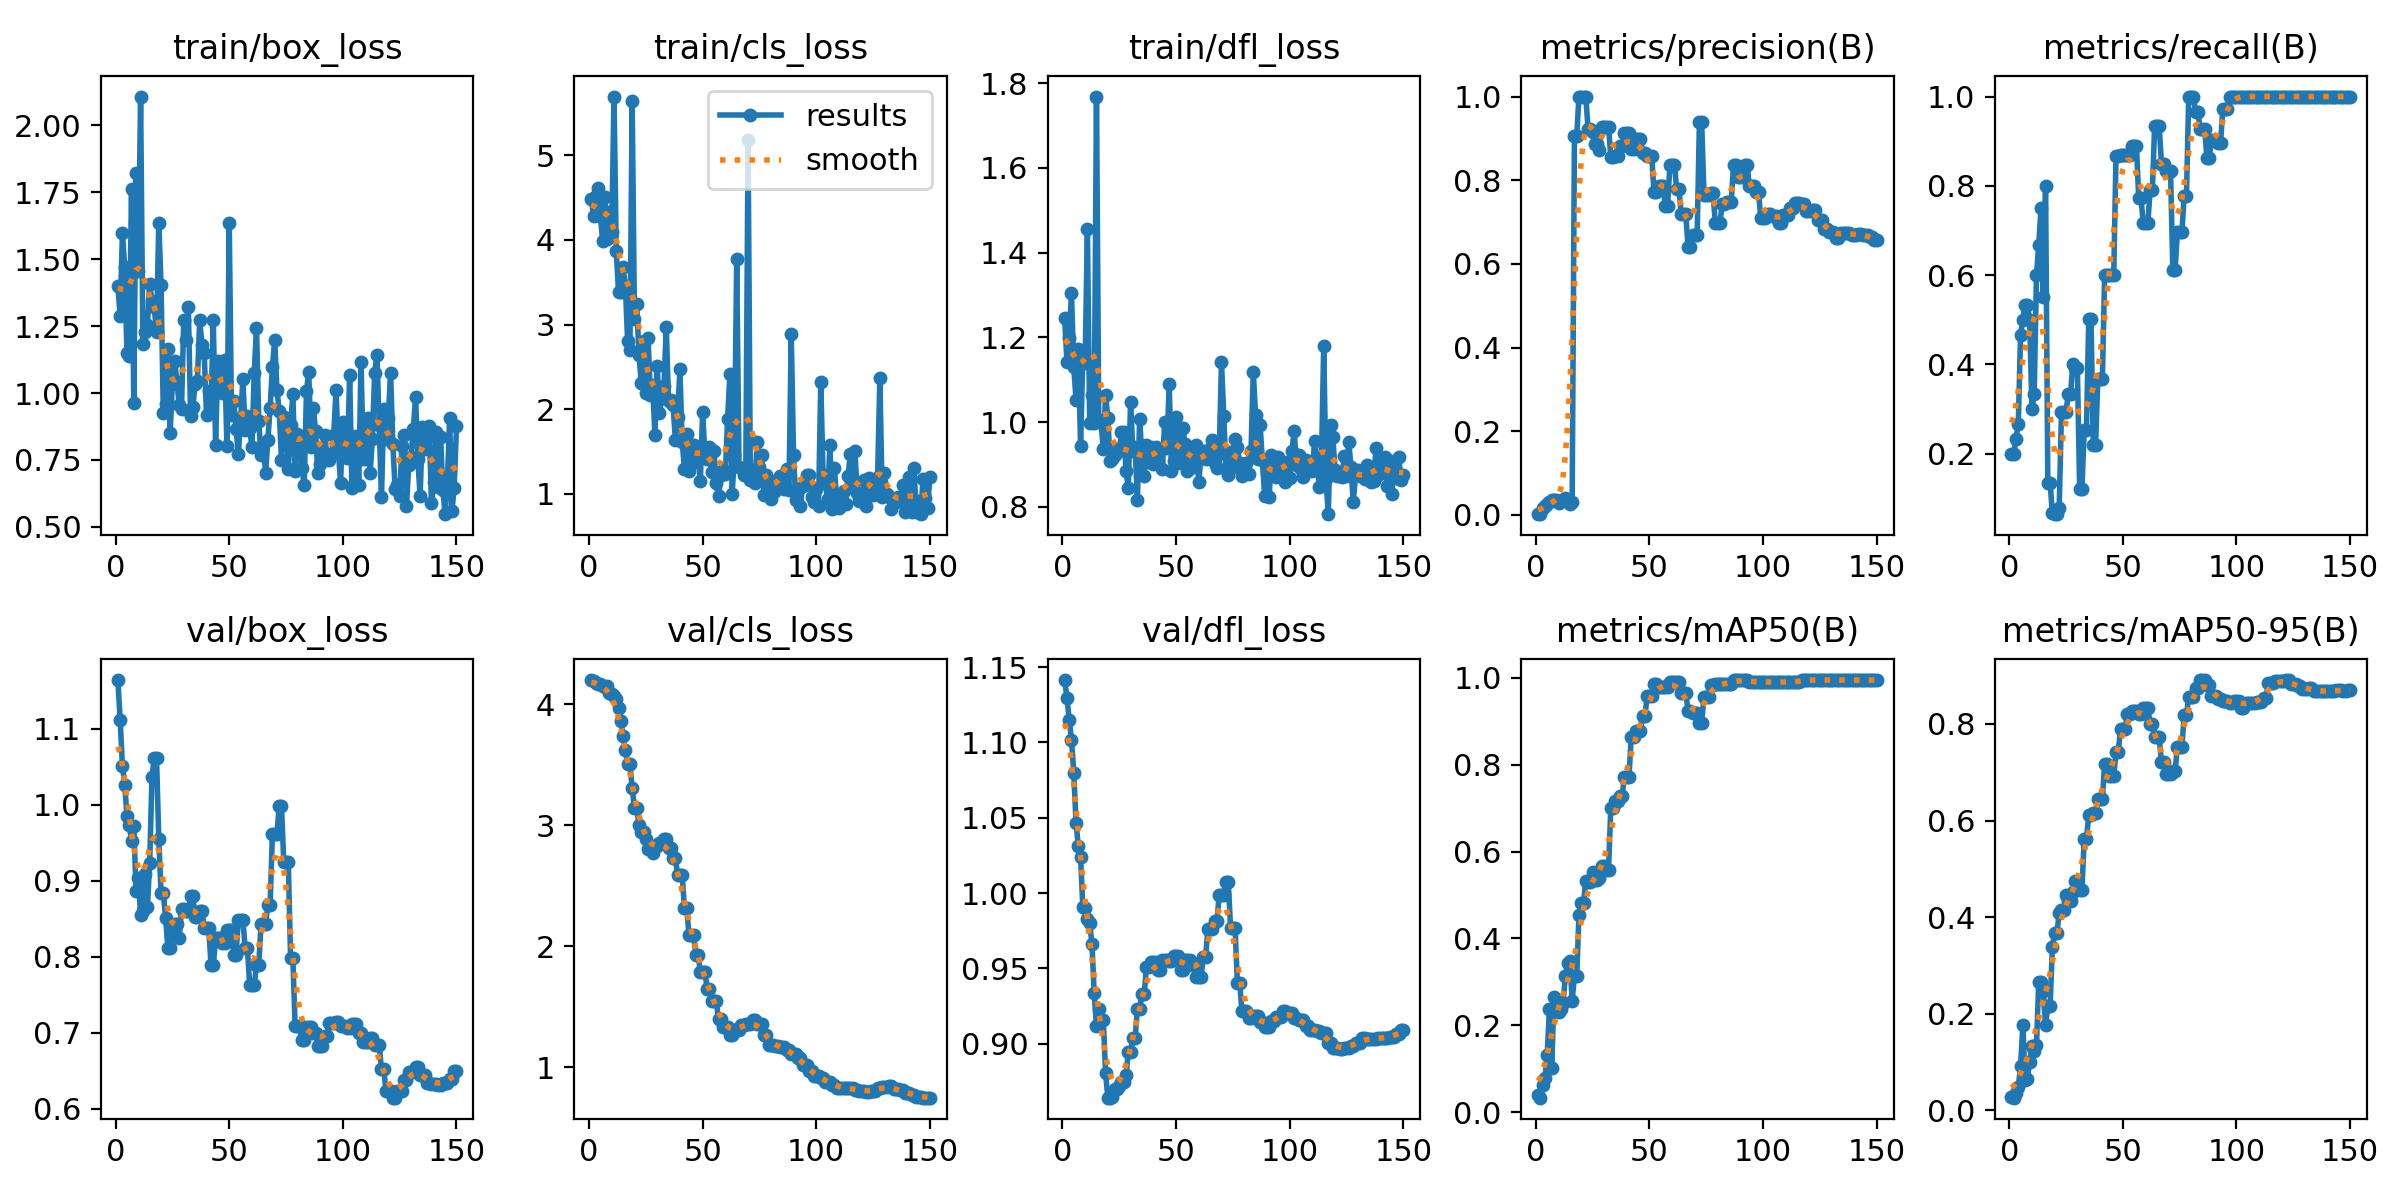

Values plotted in this chart, from the file beside it:
epoch, time, train/box_loss, train/cls_loss, train/dfl_loss, metrics/precision(B), metrics/recall(B), metrics/mAP50(B), metrics/mAP50-95(B), val/box_loss, val/cls_loss, val/dfl_loss, lr/pg0, lr/pg1, lr/pg2
1, 12.35, 1.399, 4.478, 1.245, 0.00161, 0.2, 0.0398, 0.02786, 1.164, 4.199, 1.141, 7.69e-06, 7.69e-06, 7.69e-06
2, 21.89, 1.288, 4.282, 1.142, 0.00194, 0.2, 0.03317, 0.02653, 1.112, 4.195, 1.13, 2.29177e-05, 2.29177e-05, 2.29177e-05
3, 30.05, 1.598, 4.521, 1.199, 0.01611, 0.2333, 0.06188, 0.03626, 1.051, 4.176, 1.115, 3.79425e-05, 3.79425e-05, 3.79425e-05
4, 38.13, 1.47, 4.611, 1.304, 0.02182, 0.2667, 0.07846, 0.04876, 1.027, 4.164, 1.102, 5.27642e-05, 5.27642e-05, 5.27642e-05
5, 46.08, 1.148, 4.278, 1.13, 0.02528, 0.4667, 0.1309, 0.09193, 0.9855, 4.166, 1.08, 6.73829e-05, 6.73829e-05, 6.73829e-05
6, 54.19, 1.138, 3.99, 1.052, 0.03047, 0.5, 0.2372, 0.1764, 0.974, 4.146, 1.047, 8.17985e-05, 8.17985e-05, 8.17985e-05
7, 62.12, 1.761, 4.507, 1.172, 0.0353, 0.5333, 0.1016, 0.06257, 0.9519, 4.138, 1.031, 9.60112e-05, 9.60112e-05, 9.60112e-05
8, 70.32, 0.9623, 4.013, 0.9439, 0.03621, 0.5333, 0.2649, 0.06614, 0.972, 4.146, 1.024, 0.00011, 0.00011, 0.00011
9, 78.24, 1.823, 4.333, 1.16, 0.03431, 0.5, 0.2481, 0.1009, 0.887, 4.095, 0.9904, 0.0001238, 0.0001238, 0.0001238
10, 86.26, 1.457, 4.09, 1.139, 0.02939, 0.3, 0.2302, 0.1329, 0.9041, 4.08, 0.9902, 0.0001374, 0.0001374, 0.0001374
11, 94.17, 2.107, 5.692, 1.456, 0.03223, 0.3333, 0.2376, 0.1229, 0.855, 4.07, 0.9827, 0.0001508, 0.0001508, 0.0001508
12, 102, 1.185, 3.868, 0.9986, 0.03505, 0.6, 0.2521, 0.1351, 0.8609, 4.043, 0.9801, 0.000164, 0.000164, 0.000164
13, 109.8, 1.229, 3.381, 1.064, 0.03988, 0.6667, 0.3128, 0.2654, 0.9091, 3.971, 0.9663, 0.000177, 0.000177, 0.000177
14, 117.5, 1.255, 3.388, 0.9982, 0.03902, 0.75, 0.3435, 0.2669, 0.8656, 3.863, 0.9334, 0.0001898, 0.0001898, 0.0001898
15, 125.5, 1.407, 3.677, 1.768, 0.02694, 0.55, 0.3477, 0.2483, 0.9236, 3.737, 0.9115, 0.0002024, 0.0002024, 0.0002024
16, 133.4, 1.344, 3.456, 1.004, 0.03085, 0.8, 0.2569, 0.1776, 1.036, 3.62, 0.9229, 0.0002148, 0.0002148, 0.0002148
17, 141.4, 1.32, 2.808, 0.9994, 0.9051, 0.1333, 0.3127, 0.2167, 1.062, 3.506, 0.916, 0.000227, 0.000227, 0.000227
18, 149.4, 1.227, 2.694, 0.9369, 0.9051, 0.1333, 0.3127, 0.2167, 1.062, 3.506, 0.916, 0.000239, 0.000239, 0.000239
19, 157.4, 1.636, 5.635, 1.065, 1, 0.06561, 0.4541, 0.3391, 0.9554, 3.305, 0.8803, 0.0002507, 0.0002507, 0.0002507
20, 165.3, 1.404, 3.067, 1.009, 1, 0.06402, 0.4825, 0.3674, 0.8842, 3.144, 0.8641, 0.0002623, 0.0002623, 0.0002623
21, 174.4, 0.9262, 3.249, 0.9085, 1, 0.06402, 0.4825, 0.3674, 0.8842, 3.144, 0.8641, 0.0002737, 0.0002737, 0.0002737
22, 182.6, 0.9573, 2.635, 0.9137, 1, 0.07742, 0.5321, 0.4078, 0.8513, 3.004, 0.8644, 0.0002848, 0.0002848, 0.0002848
23, 190.7, 1.164, 2.316, 0.9216, 0.9226, 0.2924, 0.5298, 0.4155, 0.8118, 2.944, 0.8697, 0.0002958, 0.0002958, 0.0002958
24, 198.8, 0.8508, 2.807, 0.9359, 0.9226, 0.2924, 0.5298, 0.4155, 0.8118, 2.944, 0.8697, 0.0003066, 0.0003066, 0.0003066
25, 207, 1.035, 2.191, 0.9316, 0.9143, 0.2938, 0.5534, 0.4454, 0.8341, 2.885, 0.8721, 0.0003171, 0.0003171, 0.0003171
26, 215, 1.119, 2.84, 0.9762, 0.8871, 0.3333, 0.5337, 0.4327, 0.8434, 2.804, 0.8748, 0.0003275, 0.0003275, 0.0003275
27, 223.1, 1.043, 2.171, 0.9775, 0.8871, 0.3333, 0.5337, 0.4327, 0.8434, 2.804, 0.8748, 0.0003376, 0.0003376, 0.0003376
28, 231.1, 0.9546, 2.291, 0.8852, 0.8726, 0.4, 0.54, 0.4533, 0.8252, 2.768, 0.8788, 0.0003476, 0.0003476, 0.0003476
29, 239.5, 0.9411, 1.697, 0.8443, 0.9264, 0.392, 0.5664, 0.4757, 0.8633, 2.824, 0.8945, 0.0003573, 0.0003573, 0.0003573
30, 247.6, 1.274, 2.509, 1.049, 0.9264, 0.392, 0.5664, 0.4757, 0.8633, 2.824, 0.8945, 0.0003669, 0.0003669, 0.0003669
31, 255.9, 1.197, 1.955, 0.9313, 0.9279, 0.1198, 0.558, 0.4557, 0.8604, 2.849, 0.9037, 0.0003762, 0.0003762, 0.0003762
32, 264.1, 1.32, 2.131, 0.9408, 0.9279, 0.1198, 0.558, 0.4557, 0.8604, 2.849, 0.9037, 0.0003853, 0.0003853, 0.0003853
33, 272.4, 0.9156, 2.274, 0.8172, 0.856, 0.2523, 0.7005, 0.5623, 0.8795, 2.889, 0.923, 0.0003943, 0.0003943, 0.0003943
34, 280.9, 0.9481, 2.972, 1.008, 0.856, 0.2523, 0.7005, 0.5623, 0.8795, 2.889, 0.923, 0.000403, 0.000403, 0.000403
35, 289.1, 1.034, 2.094, 0.9185, 0.8581, 0.5012, 0.7171, 0.6112, 0.8519, 2.81, 0.9329, 0.0004115, 0.0004115, 0.0004115
36, 297.1, 1.045, 2.112, 0.8722, 0.8581, 0.5012, 0.7171, 0.6112, 0.8519, 2.81, 0.9329, 0.0004199, 0.0004199, 0.0004199
37, 305.5, 1.273, 2.053, 0.9467, 0.8827, 0.2186, 0.7285, 0.6159, 0.86, 2.732, 0.9511, 0.000428, 0.000428, 0.000428
38, 313.7, 1.179, 1.643, 0.9064, 0.8827, 0.2186, 0.7285, 0.6159, 0.86, 2.732, 0.9511, 0.0004359, 0.0004359, 0.0004359
39, 321.9, 1.148, 1.904, 0.9407, 0.9126, 0.3667, 0.7723, 0.6438, 0.838, 2.588, 0.9539, 0.0004436, 0.0004436, 0.0004436
40, 329.9, 0.9178, 2.474, 0.9025, 0.9126, 0.3667, 0.7723, 0.6438, 0.838, 2.588, 0.9539, 0.0004511, 0.0004511, 0.0004511
41, 337.8, 1.006, 1.615, 0.9407, 0.9126, 0.3667, 0.7723, 0.6438, 0.838, 2.588, 0.9539, 0.0004584, 0.0004584, 0.0004584
42, 345.9, 0.9547, 1.3, 0.9089, 0.8753, 0.6, 0.8641, 0.7182, 0.7889, 2.315, 0.949, 0.0004656, 0.0004656, 0.0004656
43, 354, 1.271, 1.712, 0.9354, 0.8753, 0.6, 0.8641, 0.7182, 0.7889, 2.315, 0.949, 0.0004725, 0.0004725, 0.0004725
44, 362.5, 0.8072, 1.277, 0.8906, 0.8976, 0.6, 0.8787, 0.6917, 0.8244, 2.096, 0.9552, 0.0004792, 0.0004792, 0.0004792
45, 370.6, 1.12, 1.353, 1.001, 0.8976, 0.6, 0.8787, 0.6917, 0.8244, 2.096, 0.9552, 0.0004857, 0.0004857, 0.0004857
46, 378.6, 1.048, 1.577, 0.9399, 0.8976, 0.6, 0.8787, 0.6917, 0.8244, 2.096, 0.9552, 0.000492, 0.000492, 0.000492
47, 386.7, 0.9992, 1.511, 1.089, 0.8661, 0.8667, 0.9113, 0.7426, 0.8179, 1.926, 0.9546, 0.000498, 0.000498, 0.000498
48, 394.9, 1.123, 1.451, 0.885, 0.8661, 0.8667, 0.9113, 0.7426, 0.8179, 1.926, 0.9546, 0.0005039, 0.0005039, 0.0005039
49, 403, 0.8026, 1.153, 0.9074, 0.8586, 0.8697, 0.9574, 0.7895, 0.8352, 1.789, 0.9582, 0.0005096, 0.0005096, 0.0005096
50, 411.1, 1.633, 1.971, 1.012, 0.8586, 0.8697, 0.9574, 0.7895, 0.8352, 1.789, 0.9582, 0.0005151, 0.0005151, 0.0005151
51, 419.2, 0.9173, 1.463, 0.9048, 0.8586, 0.8697, 0.9574, 0.7895, 0.8352, 1.789, 0.9582, 0.0005152, 0.0005152, 0.0005152
52, 427.4, 0.9686, 1.415, 0.9138, 0.7716, 0.8682, 0.987, 0.8203, 0.8029, 1.644, 0.9491, 0.0005102, 0.0005102, 0.0005102
53, 435.6, 0.8673, 1.558, 0.9871, 0.7716, 0.8682, 0.987, 0.8203, 0.8029, 1.644, 0.9491, 0.0005051, 0.0005051, 0.0005051
54, 444.2, 0.7706, 1.256, 0.9482, 0.7855, 0.8887, 0.9787, 0.8264, 0.8488, 1.548, 0.9554, 0.0005, 0.0005, 0.0005
55, 452.3, 0.8964, 1.51, 0.8852, 0.7855, 0.8887, 0.9787, 0.8264, 0.8488, 1.548, 0.9554, 0.0004949, 0.0004949, 0.0004949
56, 460.4, 1.053, 1.132, 0.9309, 0.7855, 0.8887, 0.9787, 0.8264, 0.8488, 1.548, 0.9554, 0.0004899, 0.0004899, 0.0004899
57, 468.7, 0.8619, 0.9704, 0.918, 0.7379, 0.7729, 0.9787, 0.8216, 0.8118, 1.396, 0.9523, 0.0004848, 0.0004848, 0.0004848
58, 476.7, 0.9138, 1.219, 0.8952, 0.7379, 0.7729, 0.9787, 0.8216, 0.8118, 1.396, 0.9523, 0.0004797, 0.0004797, 0.0004797
59, 484.8, 0.8688, 1.283, 0.9454, 0.8364, 0.7156, 0.9904, 0.8325, 0.7631, 1.331, 0.9441, 0.0004746, 0.0004746, 0.0004746
60, 492.9, 0.7984, 1.237, 0.8582, 0.8364, 0.7156, 0.9904, 0.8325, 0.7631, 1.331, 0.9441, 0.0004696, 0.0004696, 0.0004696
... 90 more rows
